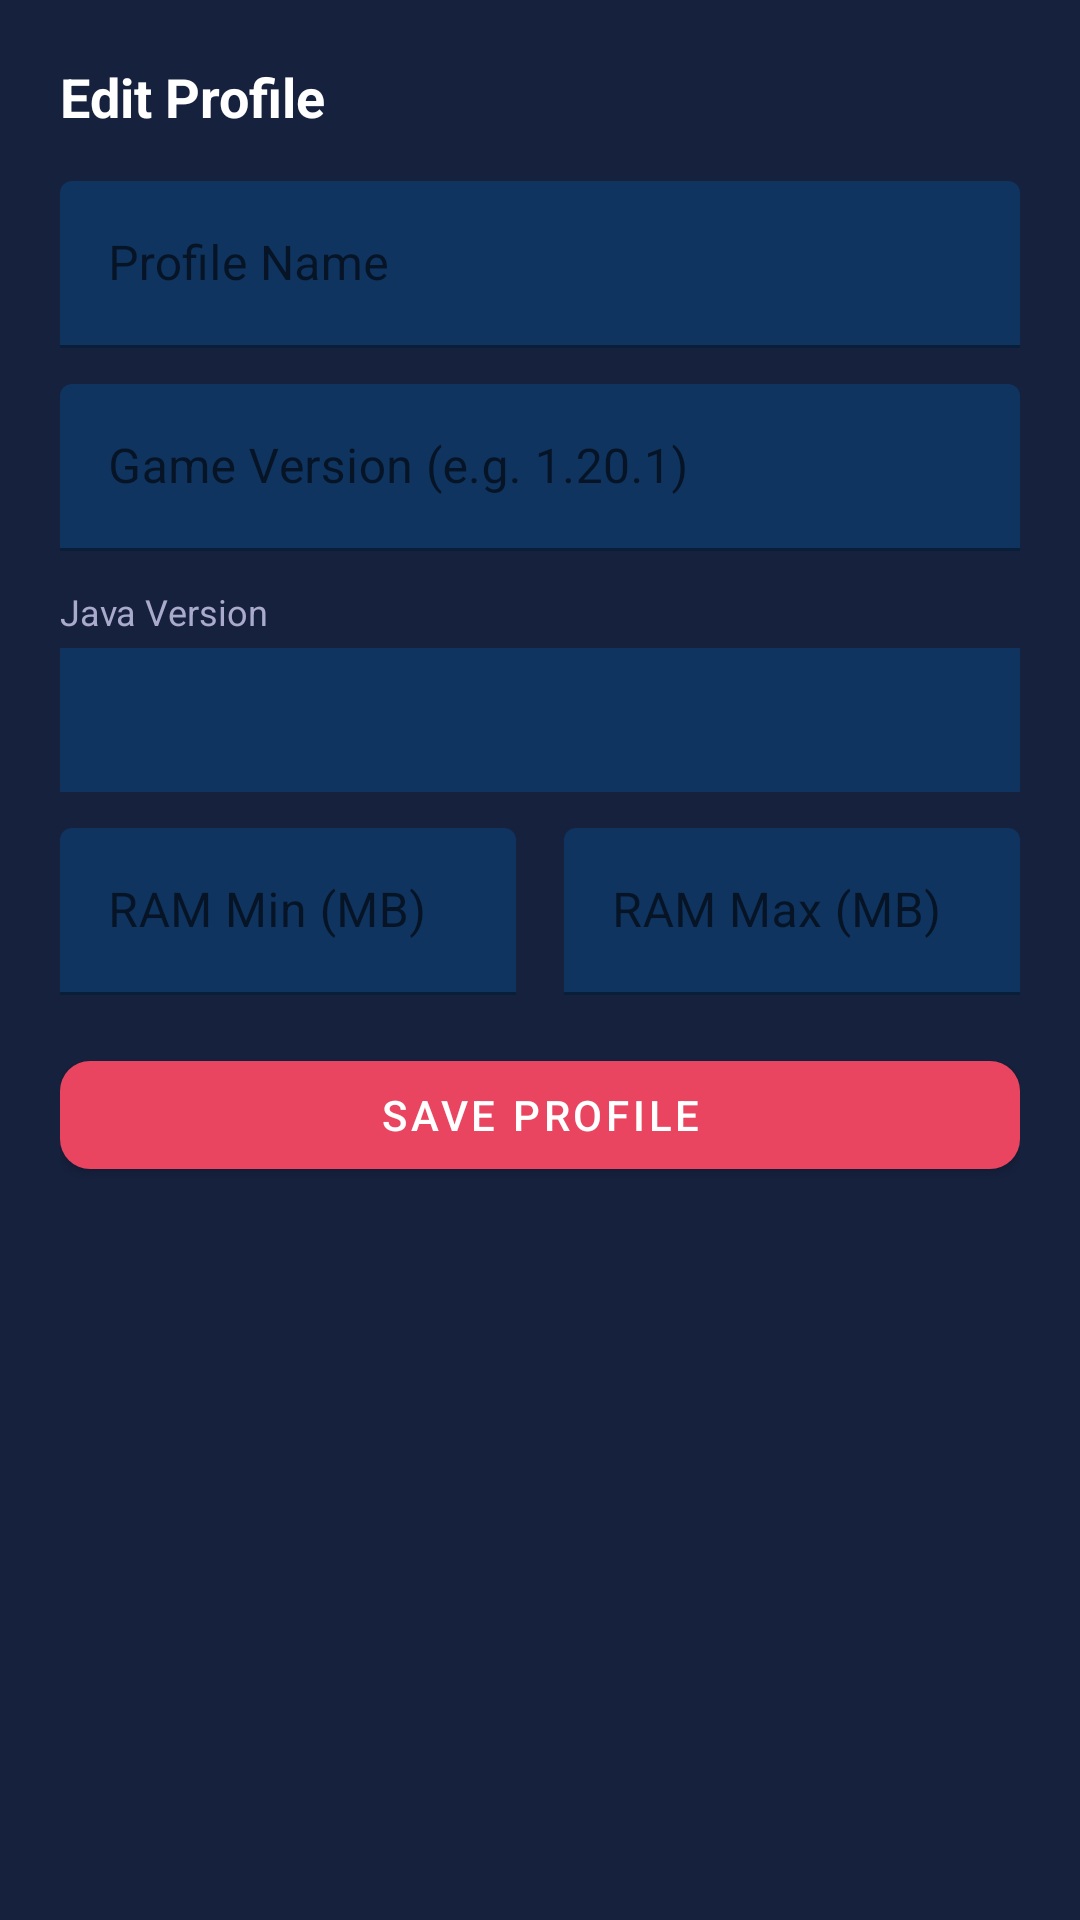

Layout XML and referenced resources for this Android screen:
<!-- AndroidManifest.xml: application theme Theme.ChestLauncher -->
<!-- res/layout/dialog_profile_edit.xml -->
<?xml version="1.0" encoding="utf-8"?>
<LinearLayout
    xmlns:android="http://schemas.android.com/apk/res/android"
    xmlns:app="http://schemas.android.com/apk/res-auto"
    android:layout_width="match_parent"
    android:layout_height="wrap_content"
    android:orientation="vertical"
    android:padding="20dp"
    android:background="@color/bg_card">

    <TextView
        android:layout_width="wrap_content"
        android:layout_height="wrap_content"
        android:text="Edit Profile"
        android:textSize="18sp"
        android:textStyle="bold"
        android:textColor="@color/text_primary"
        android:layout_marginBottom="16dp" />

    <com.google.android.material.textfield.TextInputLayout
        android:layout_width="match_parent"
        android:layout_height="wrap_content"
        android:hint="Profile Name"
        android:layout_marginBottom="12dp"
        app:boxBackgroundColor="@color/bg_input">

        <com.google.android.material.textfield.TextInputEditText
            android:id="@+id/etProfileName"
            android:layout_width="match_parent"
            android:layout_height="wrap_content" />
    </com.google.android.material.textfield.TextInputLayout>

    <com.google.android.material.textfield.TextInputLayout
        android:layout_width="match_parent"
        android:layout_height="wrap_content"
        android:hint="Game Version (e.g. 1.20.1)"
        android:layout_marginBottom="12dp"
        app:boxBackgroundColor="@color/bg_input">

        <com.google.android.material.textfield.TextInputEditText
            android:id="@+id/etGameVersion"
            android:layout_width="match_parent"
            android:layout_height="wrap_content" />
    </com.google.android.material.textfield.TextInputLayout>

    <TextView
        android:layout_width="wrap_content"
        android:layout_height="wrap_content"
        android:text="Java Version"
        android:textColor="@color/text_secondary"
        android:textSize="12sp"
        android:layout_marginBottom="4dp" />

    <Spinner
        android:id="@+id/spinnerJavaVersion"
        android:layout_width="match_parent"
        android:layout_height="48dp"
        android:background="@color/bg_input"
        android:layout_marginBottom="12dp" />

    <LinearLayout
        android:layout_width="match_parent"
        android:layout_height="wrap_content"
        android:orientation="horizontal"
        android:layout_marginBottom="16dp">

        <com.google.android.material.textfield.TextInputLayout
            android:layout_width="0dp"
            android:layout_height="wrap_content"
            android:layout_weight="1"
            android:hint="RAM Min (MB)"
            android:layout_marginEnd="8dp"
            app:boxBackgroundColor="@color/bg_input">
            <com.google.android.material.textfield.TextInputEditText
                android:id="@+id/etRamMin"
                android:layout_width="match_parent"
                android:layout_height="wrap_content"
                android:inputType="number" />
        </com.google.android.material.textfield.TextInputLayout>

        <com.google.android.material.textfield.TextInputLayout
            android:layout_width="0dp"
            android:layout_height="wrap_content"
            android:layout_weight="1"
            android:hint="RAM Max (MB)"
            android:layout_marginStart="8dp"
            app:boxBackgroundColor="@color/bg_input">
            <com.google.android.material.textfield.TextInputEditText
                android:id="@+id/etRamMax"
                android:layout_width="match_parent"
                android:layout_height="wrap_content"
                android:inputType="number" />
        </com.google.android.material.textfield.TextInputLayout>

    </LinearLayout>

    <com.google.android.material.button.MaterialButton
        android:id="@+id/btnSaveProfile"
        android:layout_width="match_parent"
        android:layout_height="wrap_content"
        android:text="Save Profile"
        app:backgroundTint="@color/accent_primary"
        app:cornerRadius="10dp" />

</LinearLayout>
<!-- resources referenced by this layout -->
<resources>
  <color name="accent_primary">#e94560</color>
  <color name="bg_card">#16213e</color>
  <color name="bg_input">#0f3460</color>
  <color name="text_primary">#FFFFFF</color>
  <color name="text_secondary">#AAAACC</color>
  <style name="Theme.ChestLauncher" parent="Theme.MaterialComponents.DayNight.DarkActionBar">
          <item name="colorPrimary">@color/accent_primary</item>
          <item name="colorPrimaryVariant">@color/bg_input</item>
          <item name="colorOnPrimary">@color/text_on_accent</item>
          <item name="colorSecondary">@color/accent_secondary</item>
          <item name="android:windowBackground">@color/bg_primary</item>
          <item name="android:statusBarColor">@color/bg_card</item>
          <item name="android:navigationBarColor">@color/bg_card</item>
      </style>
  <color name="text_on_accent">#FFFFFF</color>
  <color name="accent_secondary">#533483</color>
  <color name="bg_primary">#1a1a2e</color>
</resources>
